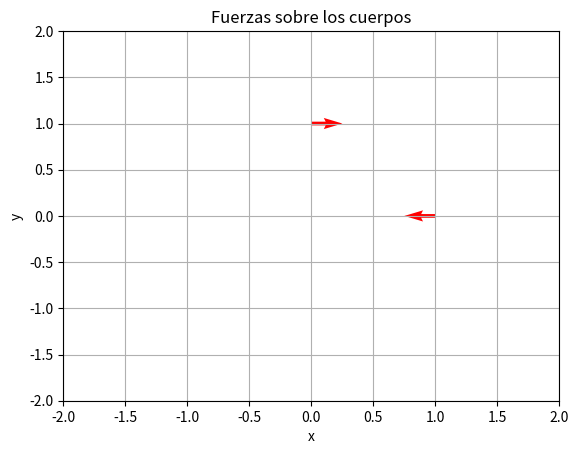
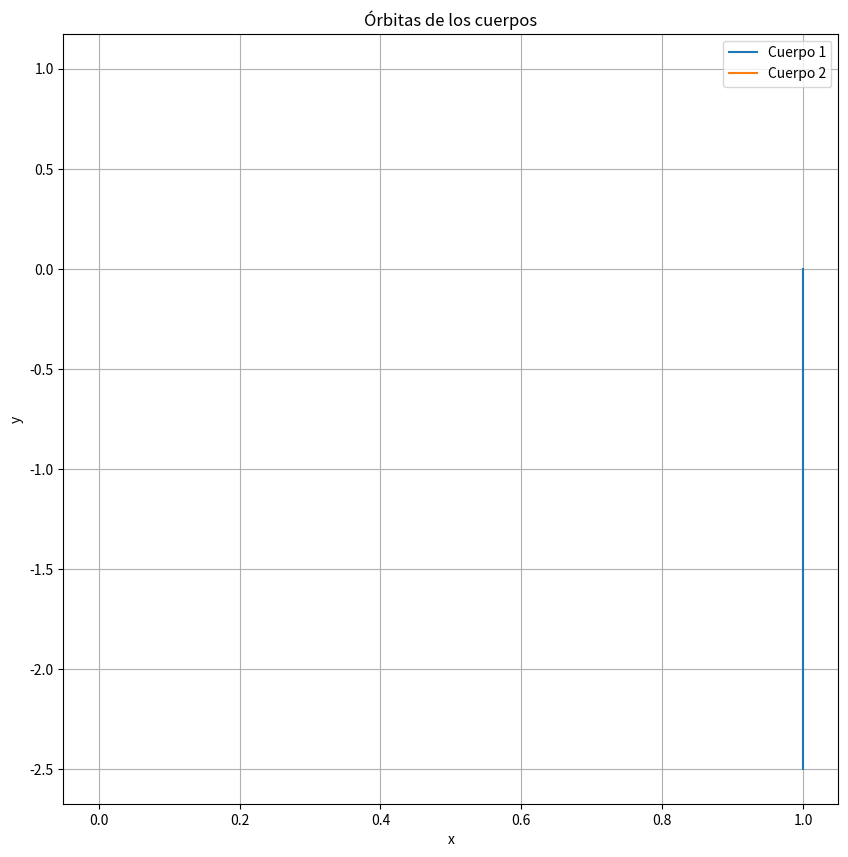

Generate these figures, in order, with matplotlib:
import matplotlib.pyplot as plt
import numpy as np
from numpy import array, zeros, linspace, reshape

Nb = 2 # Numero de cuerpos
Nc = 2 # Numero de coordenadas

def F(U, t): 
    pU = reshape(U, (Nb, Nc, 2)) # Nb= numero de cuerpos, Nc= numero de coordenadas/componentes , 2 = velocidad y posicion
    r = reshape(pU[:, :, 0], (Nb, Nc)) # vector posicion (0), apunta a todos los cuerpos y componentes 
    v = reshape(pU[:, :, 1], (Nb, Nc)) # vector velocidad (1), apunta a todos los cuerpos y coordenadas
    # r y v son punteros de punteros
    Fs = zeros(2*Nb*Nc) # Fuerza sobre todos los cuerpos y componentes
    pFs = reshape(Fs, (Nb, Nc, 2)) # tengo que usar la misma estructura que U
    drdt = reshape(pFs[:, :, 0], (Nb, Nc)) # vector aceleracion (0), apunta a todos los cuerpos y componentes
    dvdt = reshape(pFs[:, :, 1], (Nb, Nc)) # vector aceleracion (1), apunta a todos los cuerpos y componentes
    drdt = v # La derivada de la posicion es la velocidad
    for i in range(Nb):
        for j in range(Nb):
            if i != j:
                rij = r[j] - r[i]
                rij3 = np.linalg.norm(rij)**3
                dvdt[i] += rij/rij3 
    return Fs

# Definir las condiciones iniciales
# U tiene la forma [x1, y1, vx1, vy1, x2, y2, vx2, vy2, ...]
U0 = array([1, 0, 0, 1, -1, 0, 0, -1])  # Ejemplo de condiciones iniciales para 2 cuerpos
t = 0  # Tiempo inicial

# Calcular las fuerzas
fuerzas = F(U0, t)

# Imprimir las fuerzas
print("Fuerzas calculadas:")
print(fuerzas)

# Opcional: Graficar las fuerzas
pFs = reshape(fuerzas, (Nb, Nc, 2))
for i in range(Nb):
    plt.quiver(U0[2*i], U0[2*i+1], pFs[i, 0, 1], pFs[i, 1, 1], angles='xy', scale_units='xy', scale=1, color='r')
plt.xlim(-2, 2)
plt.ylim(-2, 2)
plt.xlabel('x')
plt.ylabel('y')
plt.title('Fuerzas sobre los cuerpos')
plt.grid()
plt.show()


def integrate(U0, t_max, dt):
    t_values = np.arange(0, t_max, dt)
    U_values = zeros((len(t_values), len(U0)))
    U_values[0] = U0
    for k in range(1, len(t_values)):
        U = U_values[k-1]
        dU = F(U, t_values[k-1])
        U_new = U + dt * dU
        U_values[k] = U_new
    return t_values, U_values


# Definir las condiciones iniciales
U0 = array([1, 0, 0, 1, -1, 0, 0, -1])  # Ejemplo de condiciones iniciales para 2 cuerpos
t_max = 10  # Tiempo máximo de simulación
dt = 0.01  # Paso de tiempo

# Integrar las ecuaciones de movimiento
t_values, U_values = integrate(U0, t_max, dt)

# Graficar las órbitas
plt.figure(figsize=(10, 10))
for i in range(Nb):
    x = U_values[:, 2*i]
    y = U_values[:, 2*i+1]
    plt.plot(x, y, label='Cuerpo ' + str(i+1))
plt.xlabel('x')
plt.ylabel('y')
plt.title('Órbitas de los cuerpos')
plt.legend()
plt.grid()
plt.show()